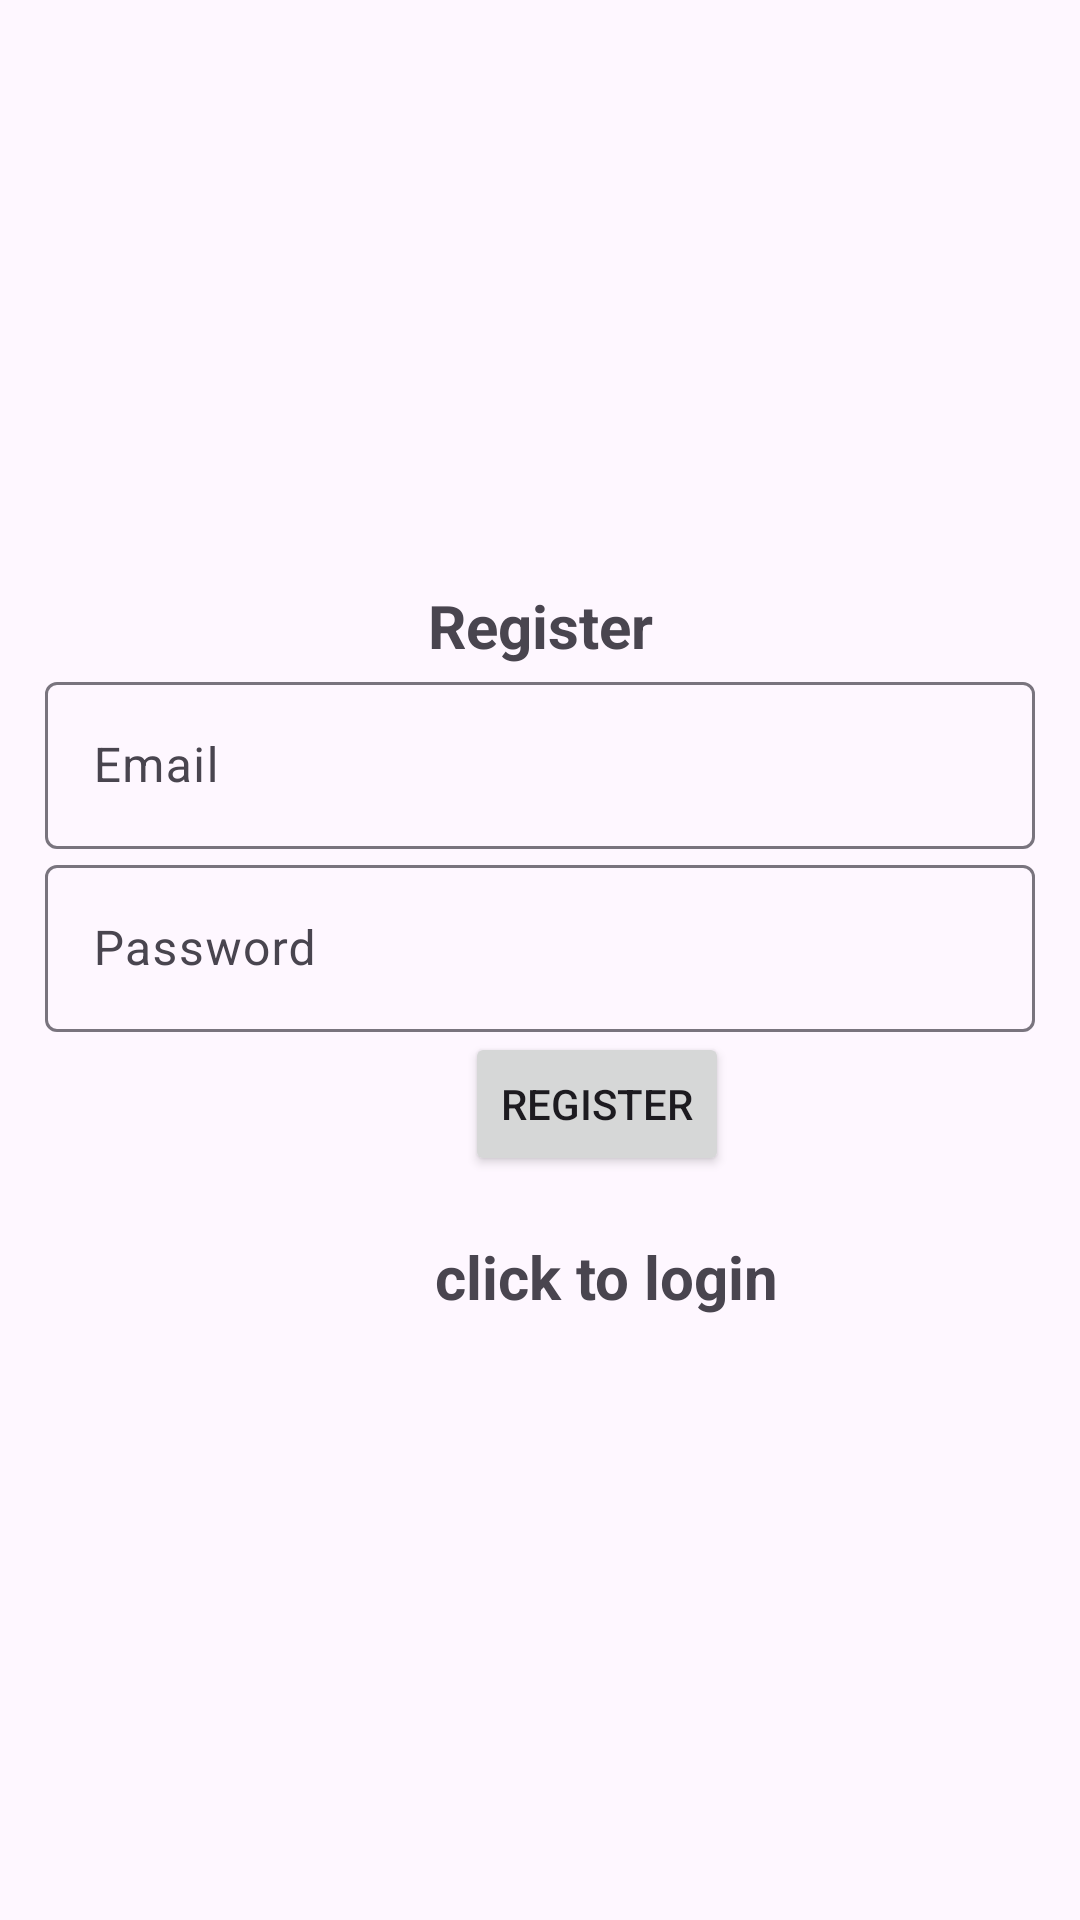

Write the Android layout XML for this screen, with the resource values it uses.
<!-- AndroidManifest.xml: application theme Theme.Material3.Light -->
<!-- res/layout/activity_registration.xml -->
<?xml version="1.0" encoding="utf-8"?>
<LinearLayout xmlns:android="http://schemas.android.com/apk/res/android"
    xmlns:app="http://schemas.android.com/apk/res-auto"
    xmlns:tools="http://schemas.android.com/tools"
    android:id="@+id/main"
    android:layout_width="match_parent"
    android:layout_height="match_parent"
    android:layout_gravity="center"
    android:orientation="vertical"
    android:padding="15dp"
    tools:context=".Registration">

    <TextView
        android:layout_marginTop="180dp"
        android:gravity="center"
        android:textStyle="bold"
        android:textSize="20sp"
        android:layout_width="match_parent"
        android:layout_height="wrap_content"
        android:text="@string/register" />

    <com.google.android.material.textfield.TextInputLayout
        android:layout_width="match_parent"
        android:layout_height="wrap_content" >

        <com.google.android.material.textfield.TextInputEditText
            android:id="@+id/email"
            android:hint="@string/email"
            android:layout_width="match_parent"
            android:layout_height="wrap_content"/>

    </com.google.android.material.textfield.TextInputLayout>

    <com.google.android.material.textfield.TextInputLayout
        android:layout_width="match_parent"
        android:layout_height="wrap_content" >

        <com.google.android.material.textfield.TextInputEditText
            android:id="@+id/password"
            android:hint="@string/password"
            android:layout_width="match_parent"
            android:layout_height="wrap_content"/>

    </com.google.android.material.textfield.TextInputLayout>

    <ProgressBar
        android:id="@+id/progressBar"
        android:visibility="gone"
        android:layout_width="wrap_content"
        android:layout_height="wrap_content"/>

    <Button
        android:id="@+id/buttonRegister"
        android:text="@string/register"
        android:layout_width="wrap_content"
        android:layout_height="wrap_content"
        android:layout_marginLeft="140dp"/>

    <TextView
        android:textStyle="bold"
        android:textSize="20sp"
        android:layout_marginTop="20dp"
        android:layout_marginLeft="130dp"
        android:id="@+id/loginNow"
        android:text="@string/click_to_login"
        android:layout_width="match_parent"
        android:layout_height="wrap_content" />

</LinearLayout>
<!-- resources referenced by this layout -->
<resources>
  <string name="click_to_login">click to login</string>
  <string name="email">Email</string>
  <string name="password">Password</string>
  <string name="register">Register</string>
</resources>
